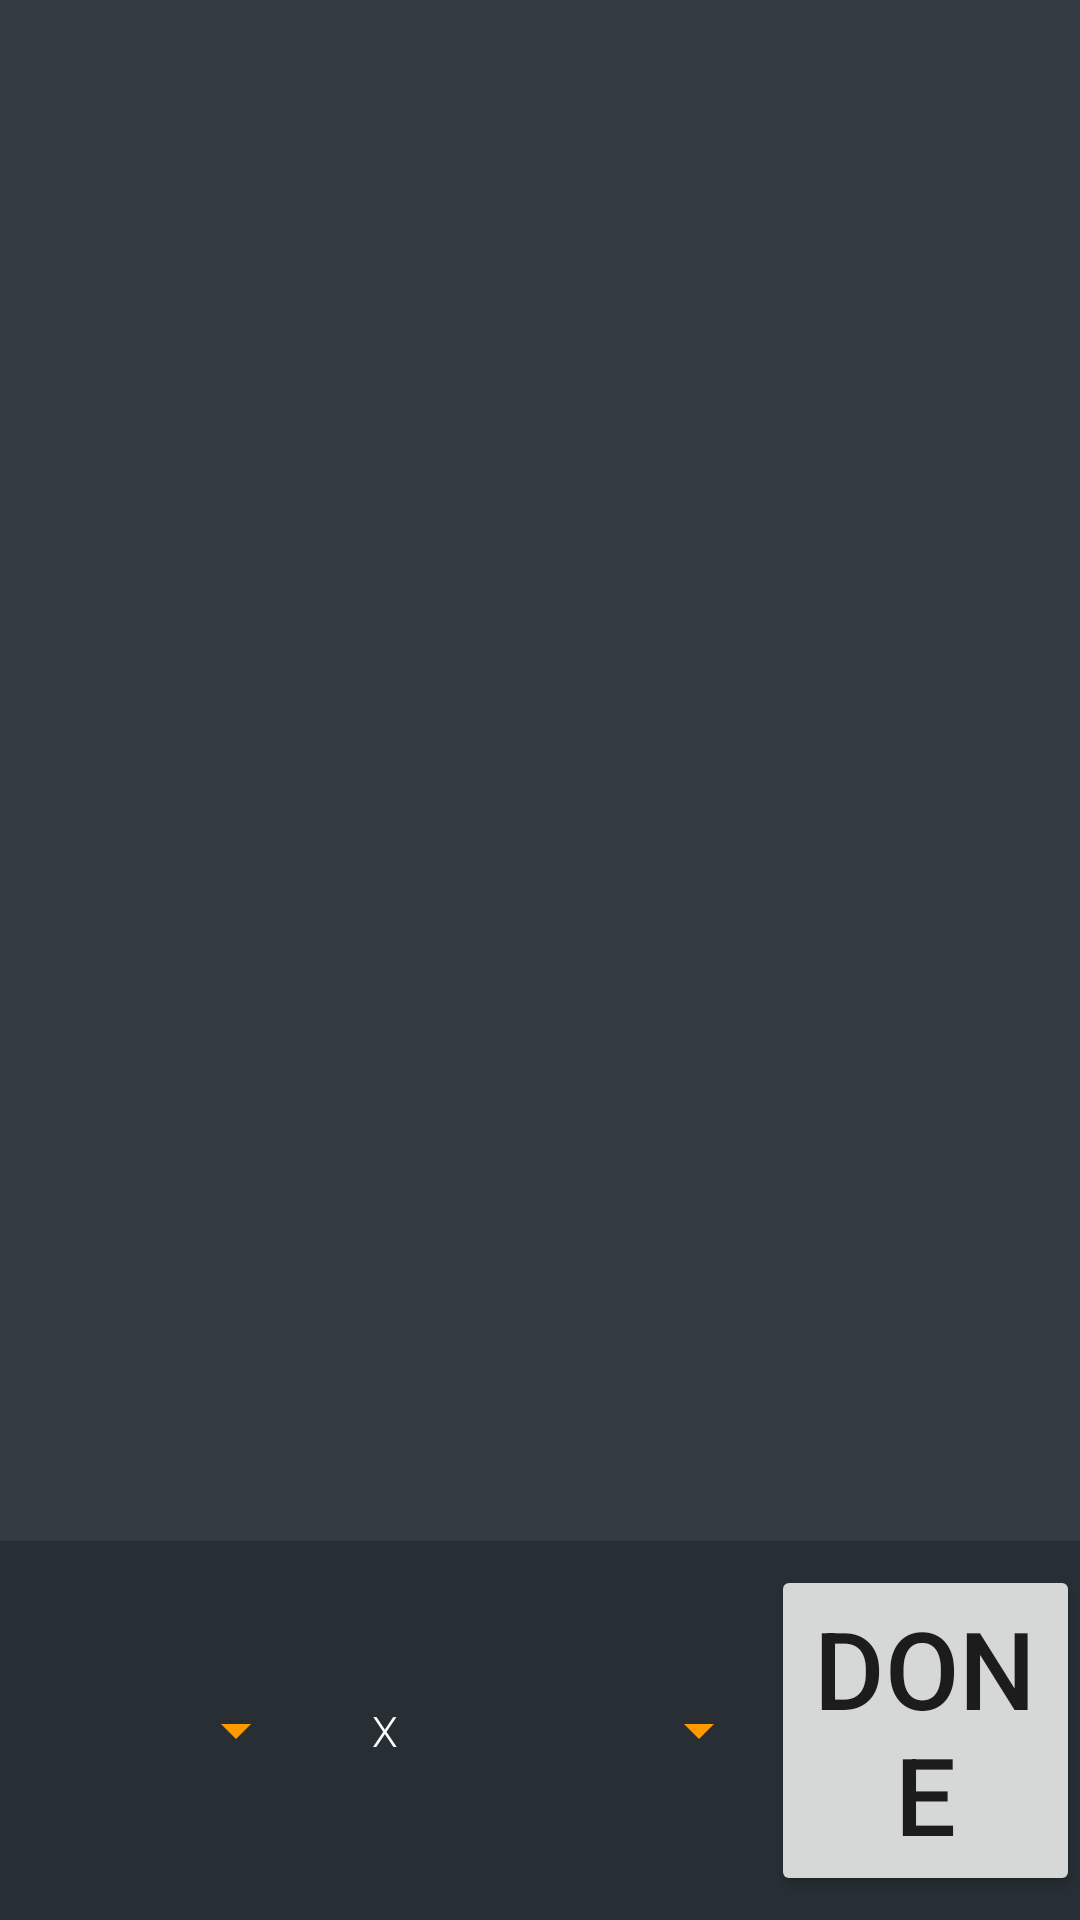

Android layout source for this screen:
<!-- AndroidManifest.xml: application theme AppTheme.BlackAndYellow -->
<!-- res/layout/elements_layout.xml -->
<?xml version="1.0" encoding="utf-8"?>
<RelativeLayout xmlns:android="http://schemas.android.com/apk/res/android"
    android:layout_width="match_parent"
    android:layout_height="match_parent"
    xmlns:tools="http://schemas.android.com/tools"
    android:layout_gravity="center"
    android:background="?colorPrimary"
    android:orientation="vertical">

    <RelativeLayout
        android:layout_width="match_parent"
        android:layout_height="match_parent"
        android:layout_margin="25dp"
        android:layout_above="@+id/linearLayout2"
        android:layout_alignParentEnd="true"
        android:layout_alignParentStart="true">

        <GridView
            android:id="@+id/elements_grid"
            android:layout_width="wrap_content"
            android:layout_height="wrap_content"
            android:layout_gravity="center"
            android:gravity="center"
            android:columnWidth="50dp"
            android:horizontalSpacing="10dp"
            android:numColumns="3"
            android:stretchMode="columnWidth"
            android:verticalSpacing="10dp"
            tools:listitem="@layout/element"
            android:layout_centerVertical="true"
            android:layout_alignParentStart="true" />
    </RelativeLayout>

    <LinearLayout
        android:id="@+id/linearLayout2"
        android:layout_width="match_parent"
        android:layout_height="wrap_content"
        android:layout_alignParentBottom="true"
        android:paddingTop="8dp"
        android:paddingBottom="8dp"
        android:elevation="2dp"
        android:background="?colorPrimaryDark">

        <android.support.v7.widget.AppCompatSpinner
            android:id="@+id/x_spinner"
            android:layout_width="0dp"
            android:layout_height="match_parent"
            android:layout_weight="2"
            android:spinnerMode="dialog" />

        <TextView
            android:id="@+id/text_view"
            android:layout_width="0dp"
            android:layout_height="match_parent"
            android:layout_margin="0dp"
            android:layout_weight="1"
            android:gravity="center"
            android:padding="0dp"
            android:text="X"
            android:textColor="?buttonTextColor"
            android:fontFamily="sans-serif-light" />

        <android.support.v7.widget.AppCompatSpinner
            android:id="@+id/y_spinner"
            android:layout_width="0dp"
            android:layout_height="match_parent"
            android:layout_weight="2"
            android:spinnerMode="dialog" />

        <Button
            android:id="@+id/return_button"
            style="?attr/buttonFunction"
            android:layout_width="0dp"
            android:layout_height="wrap_content"
            android:layout_weight="2"
            android:onClick="onClick"
            android:text="@string/done"
            android:textSize="36sp" />
    </LinearLayout>

</RelativeLayout>
<!-- res/layout/element.xml (included above) -->
<?xml version="1.0" encoding="utf-8"?>
<TextView xmlns:android="http://schemas.android.com/apk/res/android"
    android:layout_width="match_parent"
    android:layout_height="match_parent"
    android:gravity="center"
    android:lines="1"
    android:paddingLeft="16dp"
    android:paddingRight="16dp"
    android:paddingTop="8dp"
    android:textColor="?buttonTextColor"
    android:paddingBottom="8dp"
    android:textSize="18sp" />
<!-- resources referenced by this layout -->
<resources>
  <string name="done">DONE</string>
  <style name="AppTheme.BlackAndYellow">
          <item name="colorAccent">@color/byThemeHighlight</item>
          <item name="colorPrimary">@color/byThemePrimary</item>
          <item name="colorPrimaryDark">@color/byThemePrimaryDark</item>
          <item name="buttonTextColor">@color/byThemeTextColor</item>
      </style>
  <color name="byThemeHighlight">#ffFF9900</color>
  <color name="byThemePrimary">#ff333c42</color>
  <color name="byThemePrimaryDark">#ff282f34</color>
  <color name="byThemeTextColor">#fff</color>
</resources>
